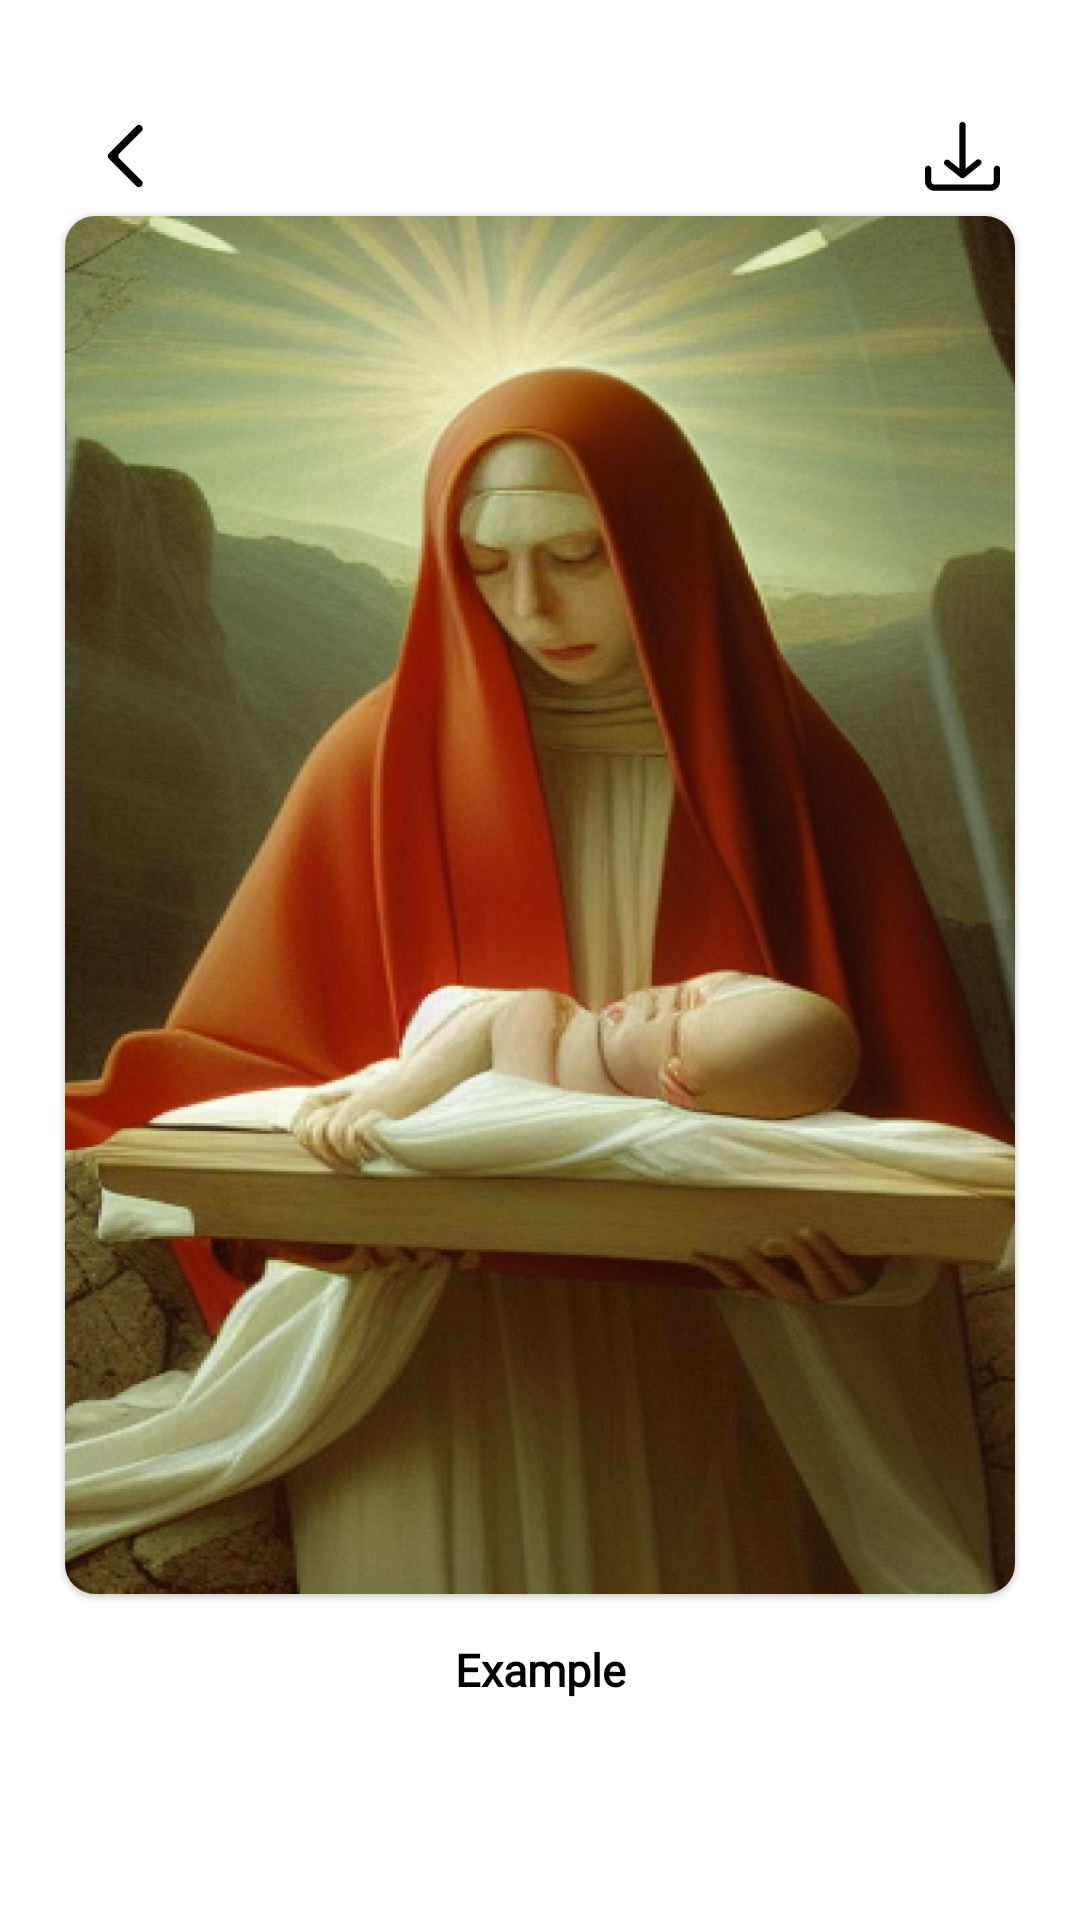

The Android layout XML behind this screen, and the referenced resources:
<!-- AndroidManifest.xml: application theme Theme.AIArtCreator -->
<!-- res/layout/fragment_download.xml -->
<?xml version="1.0" encoding="utf-8"?>
<androidx.constraintlayout.widget.ConstraintLayout xmlns:android="http://schemas.android.com/apk/res/android"
    xmlns:app="http://schemas.android.com/apk/res-auto"
    xmlns:tools="http://schemas.android.com/tools"
    android:layout_width="match_parent"
    android:layout_height="match_parent"
    tools:context=".view.DownloadFragment">


    <androidx.constraintlayout.widget.Guideline
        android:id="@+id/guideline"
        android:layout_width="wrap_content"
        android:layout_height="wrap_content"
        android:orientation="vertical"
        app:layout_constraintGuide_percent="0.06" />

    <androidx.constraintlayout.widget.Guideline
        android:id="@+id/guideline2"
        android:layout_width="wrap_content"
        android:layout_height="wrap_content"
        android:orientation="vertical"
        app:layout_constraintGuide_percent="0.94" />

    <androidx.constraintlayout.widget.Guideline
        android:id="@+id/guideline3"
        android:layout_width="wrap_content"
        android:layout_height="wrap_content"
        android:orientation="horizontal"
        app:layout_constraintGuide_percent="0.05" />

    <androidx.constraintlayout.widget.Guideline
        android:id="@+id/guideline4"
        android:layout_width="wrap_content"
        android:layout_height="wrap_content"
        android:orientation="horizontal"
        app:layout_constraintGuide_percent="0.83" />

    <ImageView
        android:id="@+id/backBtn"
        android:padding="5dp"
        android:layout_width="wrap_content"
        android:layout_height="wrap_content"
        android:src="@drawable/back_1"
        app:layout_constraintStart_toStartOf="@id/guideline"
        app:layout_constraintTop_toTopOf="@id/guideline3" />

    <ImageView
        android:id="@+id/downloadBtn"
        android:padding="5dp"
        android:layout_width="wrap_content"
        android:layout_height="wrap_content"
        android:src="@drawable/download"
        android:clickable="true"
        android:focusable="true"
        app:layout_constraintEnd_toStartOf="@id/guideline2"
        app:layout_constraintTop_toTopOf="@id/guideline3"
        app:layout_constraintBottom_toBottomOf="@id/backBtn"/>

    <com.google.android.material.card.MaterialCardView
        android:id="@+id/cardView2"
        android:layout_width="0dp"
        android:layout_height="0dp"
        app:cardCornerRadius="10dp"
        app:layout_constraintTop_toBottomOf="@id/backBtn"
        app:layout_constraintStart_toStartOf="@id/guideline"
        app:layout_constraintEnd_toEndOf="@id/guideline2"
        app:layout_constraintBottom_toBottomOf="@id/guideline4">

        <ImageView
            android:id="@+id/downloadIV"
            android:layout_width="match_parent"
            android:layout_height="match_parent"
            android:scaleType="fitXY"
            android:background="@drawable/download_rectangle"
            app:layout_constraintTop_toBottomOf="@id/guideline3"
            app:layout_constraintStart_toStartOf="@id/guideline"
            app:layout_constraintEnd_toEndOf="@id/guideline2"
            app:layout_constraintBottom_toTopOf="@id/guideline4"/>

    </com.google.android.material.card.MaterialCardView>

    <TextView
        android:id="@+id/exampleTV"
        android:layout_width="wrap_content"
        android:layout_height="wrap_content"
        android:text="Example"
        android:textSize="15sp"
        android:textStyle="bold"
        android:fontFamily="@font/inter"
        android:textColor="#000000"
        android:layout_marginTop="15dp"
        app:layout_constraintTop_toBottomOf="@id/cardView2"
        app:layout_constraintStart_toStartOf="parent"
        app:layout_constraintEnd_toEndOf="parent"/>


</androidx.constraintlayout.widget.ConstraintLayout>
<!-- resources referenced by this layout -->
<resources>
  <!-- drawable back_1: png bitmap (drawable, 226 bytes) -->
  <!-- drawable download: png bitmap (drawable, 332 bytes) -->
  <!-- drawable download_rectangle: png bitmap (drawable, 340105 bytes) -->
  <style name="Theme.AIArtCreator" parent="Theme.MaterialComponents.DayNight.NoActionBar">
          
          <item name="colorPrimary">@color/purple_500</item>
          <item name="colorPrimaryVariant">@color/purple_700</item>
          <item name="colorOnPrimary">@color/white</item>
          
          <item name="colorSecondary">@color/teal_200</item>
          <item name="colorSecondaryVariant">@color/teal_700</item>
          <item name="colorOnSecondary">@color/black</item>
          
          <item name="android:statusBarColor">?attr/colorPrimaryVariant</item>
          
  
      </style>
  <!-- not gathered from this repository: default colours our renderer supplied (Android Studio template values) -->
  <color name="purple_500">#FF6200EE</color>
  <color name="purple_700">#FF3700B3</color>
  <color name="teal_200">#FF03DAC5</color>
  <color name="teal_700">#FF018786</color>
  <color name="black">#FF000000</color>
  <color name="white">#FFFFFFFF</color>
</resources>
